Run: headless pygame with SDL's dummy video driver; simulated clock (each Clock.tick advances the game by its frame time, no real sleeping); random seed 0; keys injected as events and as key.get_pressed() state; no mouse input.
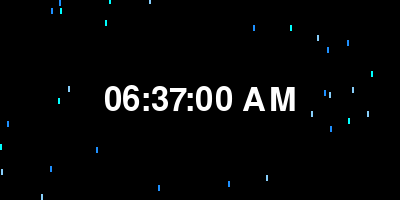
Frame 1 of 4 · flips 1–60 · no input
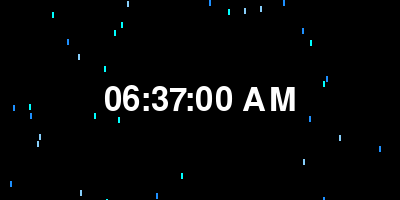
Frame 2 of 4 · flips 61–180 · tapped SPACE, RETURN · held RIGHT (→), D
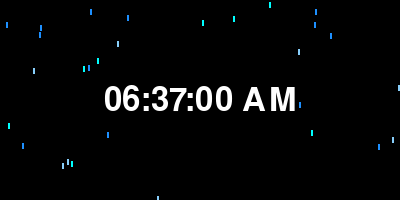
Frame 3 of 4 · flips 181–300 · held DOWN (↓), S
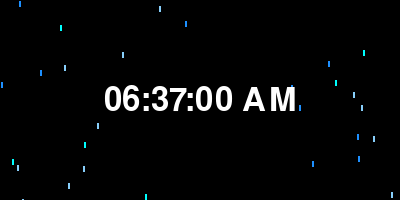
Frame 4 of 4 · flips 301–420 · held LEFT (←), A, UP (↑), W

The pygame program that drew these frames:

import pygame
import time
import random

# Initialize pygame
pygame.init()

# Set the window size and title
WIDTH, HEIGHT = 400, 200
WINDOW = pygame.display.set_mode((WIDTH, HEIGHT))
pygame.display.set_caption("Rainy Digital Clock")

# Define colors
WHITE = (255, 255, 255)
BLACK = (0, 0, 0)
BLUE = (0, 0, 255)
RAIN_COLORS = [(0, 255, 255), (135, 206, 250), (30, 144, 255)]  # Cyan, Sky Blue, and Dodger Blue

# Load font
font = pygame.font.Font(None, 48)

# Raindrop class
class Raindrop:
    def __init__(self):
        self.x = random.randint(0, WIDTH)
        self.y = random.randint(-HEIGHT, 0)
        self.speed = random.randint(5, 15)
        self.color = random.choice(RAIN_COLORS)

    def fall(self):
        self.y += self.speed
        if self.y > HEIGHT:
            self.y = random.randint(-HEIGHT, 0)
            self.x = random.randint(0, WIDTH)

    def draw(self):
        if not (WIDTH // 2 - 70 < self.x < WIDTH // 2 + 90 and HEIGHT // 2 - 70 < self.y < HEIGHT // 2 + 70):
            pygame.draw.line(WINDOW, self.color, (self.x, self.y), (self.x, self.y + 5), 2)

# Function to draw clock
def draw_clock():
    current_time = time.strftime("%I:%M:%S %p")  # 12-hour format with AM/PM
    text = font.render(current_time, True, WHITE)
    text_rect = text.get_rect(center=(WIDTH // 2, HEIGHT // 2))
    WINDOW.blit(text, text_rect)

# Function to draw raindrops
def draw_raindrops(raindrops):
    for drop in raindrops:
        drop.fall()
        drop.draw()

# Main function
def main():
    clock = pygame.time.Clock()
    raindrops = [Raindrop() for _ in range(60)]

    running = True
    while running:
        for event in pygame.event.get():
            if event.type == pygame.QUIT:
                running = False

        # Fill the background
        WINDOW.fill(BLACK)

        # Draw raindrops
        draw_raindrops(raindrops)

        # Draw clock
        draw_clock()

        # Update the display
        pygame.display.flip()

        # Cap the frame rate
        clock.tick(30)

    pygame.quit()

if __name__ == "__main__":
    main()
